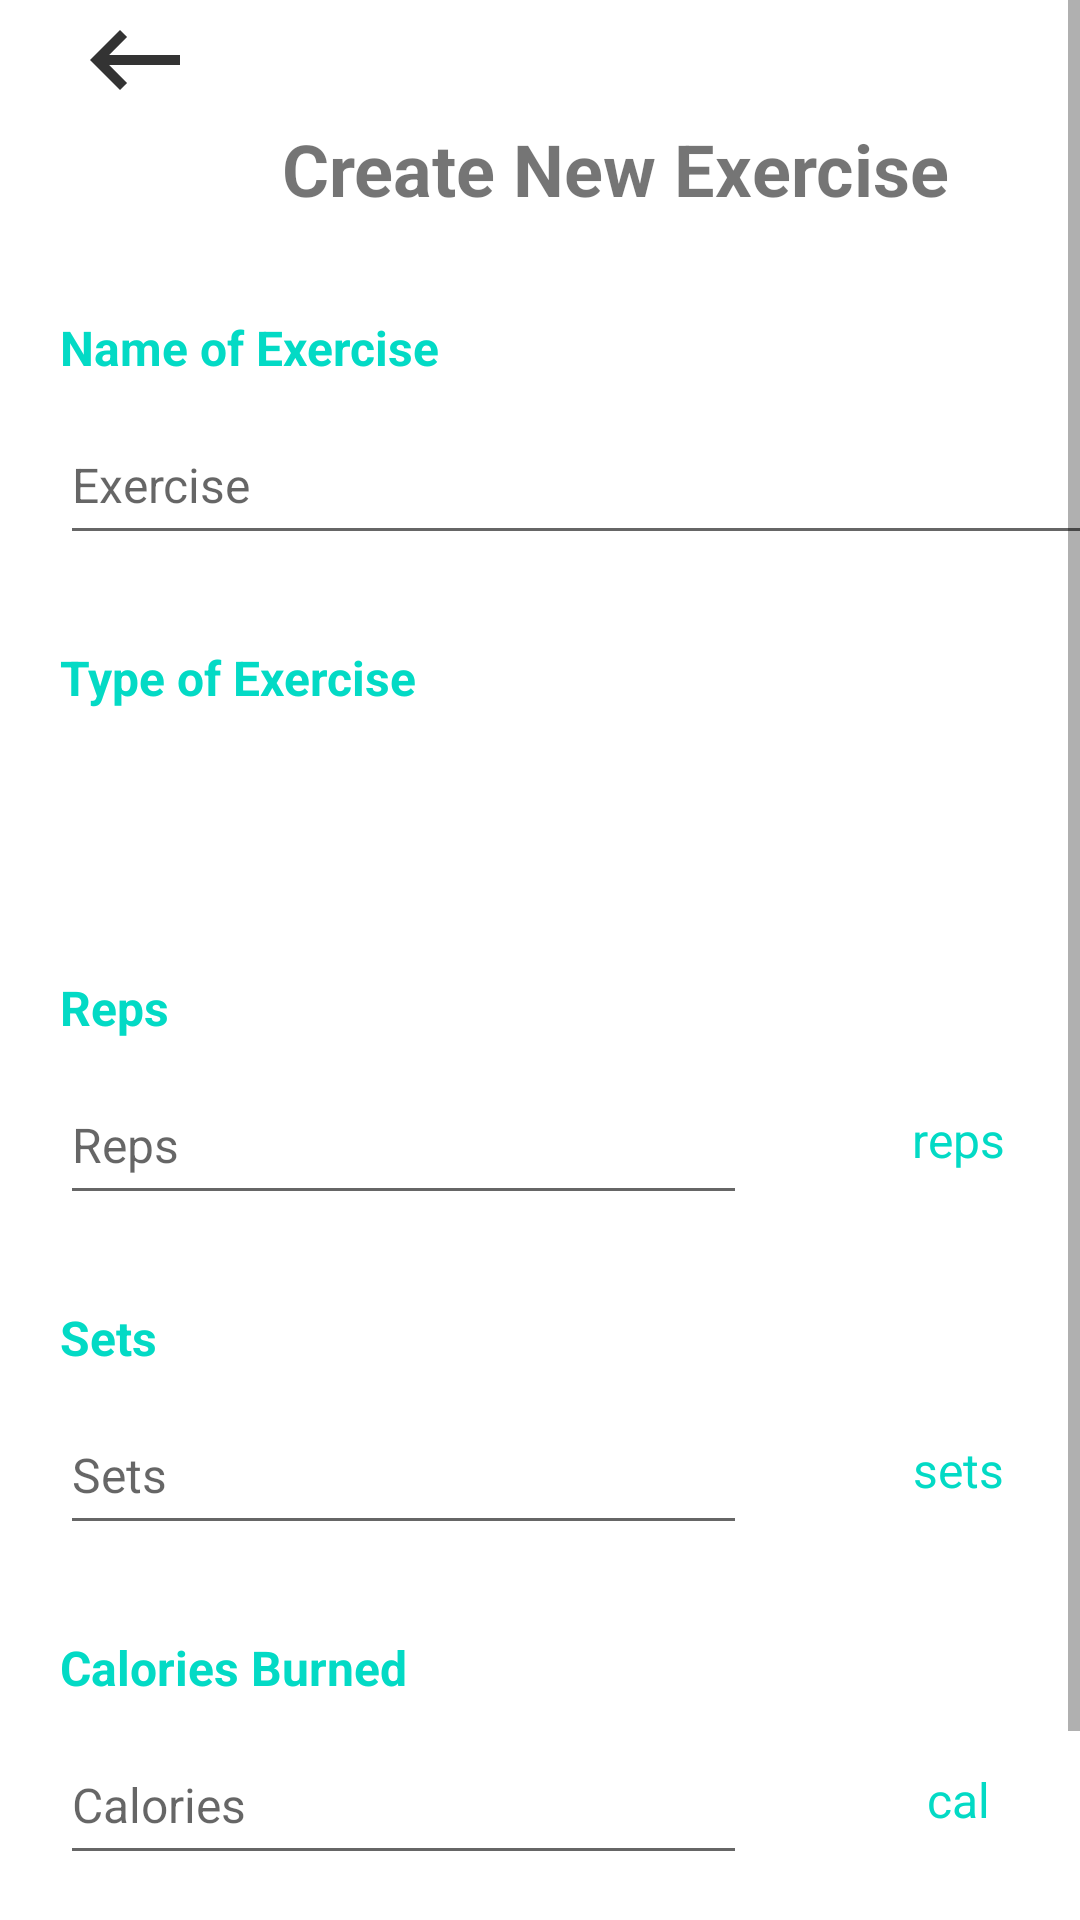

Write the Android layout XML for this screen, with the resource values it uses.
<!-- AndroidManifest.xml: application theme Theme.DynamicViews -->
<!-- res/layout/activity_create_exercise.xml -->
<?xml version="1.0" encoding="utf-8"?>
<ScrollView xmlns:android="http://schemas.android.com/apk/res/android"
    xmlns:app="http://schemas.android.com/apk/res-auto"
    xmlns:tools="http://schemas.android.com/tools"
    android:layout_width="match_parent"
    android:layout_height="match_parent"
    tools:context=".CreateExercise">

    <androidx.constraintlayout.widget.ConstraintLayout
        android:layout_width="match_parent"
        android:layout_height="match_parent">

        <TextView
            android:id="@+id/measurement_2_unit"
            android:layout_width="0dp"
            android:layout_height="50dp"
            android:gravity="center_vertical"
            android:text="sets"
            android:textAlignment="center"
            android:textColor="@color/teal_200"
            android:textSize="16sp"
            app:layout_constraintEnd_toStartOf="@+id/guideline2"
            app:layout_constraintHorizontal_bias="0.0"
            app:layout_constraintStart_toStartOf="@+id/guideline4"
            app:layout_constraintTop_toBottomOf="@+id/measurement_2_title" />

        <TextView
            android:id="@+id/calorie_units"
            android:layout_width="0dp"
            android:layout_height="50dp"
            android:gravity="center_vertical"
            android:text="cal"
            android:textAlignment="center"
            android:textColor="@color/teal_200"
            android:textSize="16sp"
            app:layout_constraintEnd_toStartOf="@+id/guideline2"
            app:layout_constraintHorizontal_bias="0.0"
            app:layout_constraintStart_toStartOf="@+id/guideline4"
            app:layout_constraintTop_toBottomOf="@+id/calorie_burned_title" />

        <TextView
            android:id="@+id/measurement_1_unit"
            android:layout_width="0dp"
            android:layout_height="50dp"
            android:gravity="center_vertical"
            android:text="reps"
            android:textAlignment="center"
            android:textColor="@color/teal_200"
            android:textSize="16sp"
            app:layout_constraintEnd_toStartOf="@+id/guideline2"
            app:layout_constraintStart_toStartOf="@+id/guideline4"
            app:layout_constraintTop_toBottomOf="@+id/measurement_1_title" />

        <ImageView
            android:id="@+id/return_arrow_create_exercise"
            android:layout_width="50dp"
            android:layout_height="40dp"
            android:src="@drawable/ic_return_arrow"
            app:layout_constraintBottom_toTopOf="@+id/guideline6"
            app:layout_constraintStart_toStartOf="@+id/guideline3" />

        <EditText
            android:id="@+id/edit_exercise_name"
            android:layout_width="0dp"
            android:layout_height="50dp"
            android:ems="10"
            android:hint="Exercise"
            android:inputType="textPersonName"
            android:textSize="16sp"
            app:layout_constraintEnd_toStartOf="@+id/guideline2"
            app:layout_constraintStart_toStartOf="@+id/guideline3"
            app:layout_constraintTop_toBottomOf="@+id/exercise_name_title" />

        <EditText
            android:id="@+id/edit_calories_burned"
            android:layout_width="0dp"
            android:layout_height="50dp"
            android:ems="10"
            android:hint="Calories"
            android:inputType="textPersonName"
            android:textSize="16sp"
            app:layout_constraintEnd_toStartOf="@+id/guideline4"
            app:layout_constraintStart_toStartOf="@+id/guideline3"
            app:layout_constraintTop_toBottomOf="@+id/calorie_burned_title" />

        <EditText
            android:id="@+id/edit_measurement_1"
            android:layout_width="0dp"
            android:layout_height="50dp"
            android:ems="10"
            android:hint="Reps"
            android:inputType="textPersonName"
            android:textSize="16sp"
            app:layout_constraintEnd_toStartOf="@+id/guideline4"
            app:layout_constraintStart_toStartOf="@+id/guideline3"
            app:layout_constraintTop_toBottomOf="@+id/measurement_1_title" />

        <EditText
            android:id="@+id/edit_measurement_2"
            android:layout_width="0dp"
            android:layout_height="50dp"
            android:ems="10"
            android:hint="Sets"
            android:inputType="textPersonName"
            android:textSize="16sp"
            app:layout_constraintEnd_toStartOf="@+id/guideline4"
            app:layout_constraintStart_toStartOf="@+id/guideline3"
            app:layout_constraintTop_toBottomOf="@+id/measurement_2_title" />

        <TextView
            android:id="@+id/exercise_name_title"
            android:layout_width="0dp"
            android:layout_height="30dp"
            android:layout_marginTop="30dp"
            android:text="Name of Exercise"
            android:textAlignment="viewStart"
            android:textColor="@color/teal_200"
            android:textSize="16sp"
            android:textStyle="bold"
            app:layout_constraintEnd_toStartOf="@+id/guideline2"
            app:layout_constraintStart_toStartOf="@+id/guideline3"
            app:layout_constraintTop_toBottomOf="@+id/details_title" />

        <TextView
            android:id="@+id/calorie_burned_title"
            android:layout_width="0dp"
            android:layout_height="30dp"
            android:layout_marginTop="30dp"
            android:text="Calories Burned"
            android:textAlignment="viewStart"
            android:textColor="@color/teal_200"
            android:textSize="16sp"
            android:textStyle="bold"
            app:layout_constraintEnd_toStartOf="@+id/guideline2"
            app:layout_constraintStart_toStartOf="@+id/guideline3"
            app:layout_constraintTop_toBottomOf="@+id/edit_measurement_2" />

        <TextView
            android:id="@+id/exercise_type_title"
            android:layout_width="0dp"
            android:layout_height="30dp"
            android:layout_marginTop="30dp"
            android:text="Type of Exercise"
            android:textAlignment="viewStart"
            android:textColor="@color/teal_200"
            android:textSize="16sp"
            android:textStyle="bold"
            app:layout_constraintEnd_toStartOf="@+id/guideline2"
            app:layout_constraintStart_toStartOf="@+id/guideline3"
            app:layout_constraintTop_toBottomOf="@+id/edit_exercise_name" />

        <TextView
            android:id="@+id/measurement_1_title"
            android:layout_width="0dp"
            android:layout_height="30dp"
            android:layout_marginTop="30dp"
            android:text="Reps"
            android:textAlignment="viewStart"
            android:textColor="@color/teal_200"
            android:textSize="16sp"
            android:textStyle="bold"
            app:layout_constraintEnd_toStartOf="@+id/guideline2"
            app:layout_constraintStart_toStartOf="@+id/guideline3"
            app:layout_constraintTop_toBottomOf="@+id/exercise_type_dropdown" />

        <TextView
            android:id="@+id/measurement_2_title"
            android:layout_width="0dp"
            android:layout_height="30dp"
            android:layout_marginTop="30dp"
            android:text="Sets"
            android:textAlignment="viewStart"
            android:textColor="@color/teal_200"
            android:textSize="16sp"
            android:textStyle="bold"
            app:layout_constraintEnd_toStartOf="@+id/guideline2"
            app:layout_constraintStart_toStartOf="@+id/guideline3"
            app:layout_constraintTop_toBottomOf="@+id/edit_measurement_1" />

        <TextView
            android:id="@+id/details_title"
            android:layout_width="0dp"
            android:layout_height="35dp"
            android:text="Create New Exercise"
            android:textAlignment="center"
            android:textSize="24sp"
            android:textStyle="bold"
            app:layout_constraintEnd_toStartOf="@+id/guideline2"
            app:layout_constraintStart_toStartOf="@+id/guideline3"
            app:layout_constraintTop_toTopOf="@+id/guideline6" />

        <Spinner
            android:id="@+id/exercise_type_dropdown"
            android:layout_width="0dp"
            android:layout_height="50dp"
            android:entries="@array/exercise_type"
            app:layout_constraintEnd_toStartOf="@+id/guideline2"
            app:layout_constraintStart_toStartOf="@+id/guideline3"
            app:layout_constraintTop_toBottomOf="@+id/exercise_type_title" />

        <Button
            android:id="@+id/submit_button_exercise"
            android:layout_width="0dp"
            android:layout_height="wrap_content"
            android:layout_marginStart="16dp"
            android:layout_marginTop="16dp"
            android:layout_marginEnd="16dp"
            android:backgroundTint="@color/teal_200"
            android:text="Submit"
            app:layout_constraintBottom_toTopOf="@+id/guideline7"
            app:layout_constraintEnd_toStartOf="@+id/guideline5"
            app:layout_constraintStart_toStartOf="@+id/guideline3"
            app:layout_constraintTop_toBottomOf="@+id/edit_calories_burned" />

        <Button
            android:id="@+id/cancel_button_exercise"
            android:layout_width="0dp"
            android:layout_height="wrap_content"
            android:layout_marginStart="16dp"
            android:layout_marginTop="16dp"
            android:layout_marginEnd="16dp"
            android:backgroundTint="@color/teal_200"
            android:text="Cancel"
            app:layout_constraintBottom_toTopOf="@+id/guideline7"
            app:layout_constraintEnd_toStartOf="@+id/guideline2"
            app:layout_constraintStart_toStartOf="@+id/guideline5"
            app:layout_constraintTop_toBottomOf="@+id/edit_calories_burned" />

        <androidx.constraintlayout.widget.Guideline
            android:id="@+id/guideline2"
            android:layout_width="wrap_content"
            android:layout_height="wrap_content"
            android:orientation="vertical"
            app:layout_constraintGuide_begin="390dp" />

        <androidx.constraintlayout.widget.Guideline
            android:id="@+id/guideline3"
            android:layout_width="wrap_content"
            android:layout_height="wrap_content"
            android:orientation="vertical"
            app:layout_constraintGuide_begin="20dp" />

        <androidx.constraintlayout.widget.Guideline
            android:id="@+id/guideline4"
            android:layout_width="wrap_content"
            android:layout_height="wrap_content"
            android:orientation="vertical"
            app:layout_constraintGuide_begin="249dp" />

        <androidx.constraintlayout.widget.Guideline
            android:id="@+id/guideline5"
            android:layout_width="wrap_content"
            android:layout_height="wrap_content"
            android:orientation="vertical"
            app:layout_constraintGuide_begin="205dp" />

        <androidx.constraintlayout.widget.Guideline
            android:id="@+id/guideline6"
            android:layout_width="wrap_content"
            android:layout_height="wrap_content"
            android:orientation="horizontal"
            app:layout_constraintGuide_begin="40dp" />

        <androidx.constraintlayout.widget.Guideline
            android:id="@+id/guideline7"
            android:layout_width="wrap_content"
            android:layout_height="wrap_content"
            android:orientation="horizontal"
            app:layout_constraintGuide_begin="710dp" />

    </androidx.constraintlayout.widget.ConstraintLayout>

</ScrollView>
<!-- resources referenced by this layout -->
<resources>
  <!-- drawable ic_return_arrow (drawable-anydpi) -->
  <vector xmlns:android="http://schemas.android.com/apk/res/android"
      android:width="24dp"
      android:height="24dp"
      android:viewportWidth="24"
      android:viewportHeight="24"
      android:tint="#000"
      android:alpha="0.8">
    <path
        android:fillColor="@android:color/white"
        android:pathData="M21,11H6.83l3.58,-3.59L9,6l-6,6 6,6 1.41,-1.41L6.83,13H21z"/>
  </vector>
  <style name="Theme.DynamicViews" parent="Theme.MaterialComponents.DayNight.DarkActionBar">
          
          <item name="colorPrimary">@color/purple_500</item>
          <item name="colorPrimaryVariant">@color/purple_700</item>
          <item name="colorOnPrimary">@color/white</item>
          
          <item name="colorSecondary">@color/teal_200</item>
          <item name="colorSecondaryVariant">@color/teal_700</item>
          <item name="colorOnSecondary">@color/black</item>
          
          <item name="android:statusBarColor" tools:targetApi="l">?attr/colorPrimaryVariant</item>
          
      </style>
  <!-- not gathered from this repository: default colours our renderer supplied (Android Studio template values) -->
  <color name="purple_500">#FF6200EE</color>
  <color name="purple_700">#FF3700B3</color>
  <color name="teal_200">#FF03DAC5</color>
  <color name="teal_700">#FF018786</color>
  <color name="black">#FF000000</color>
  <color name="white">#FFFFFFFF</color>
</resources>
